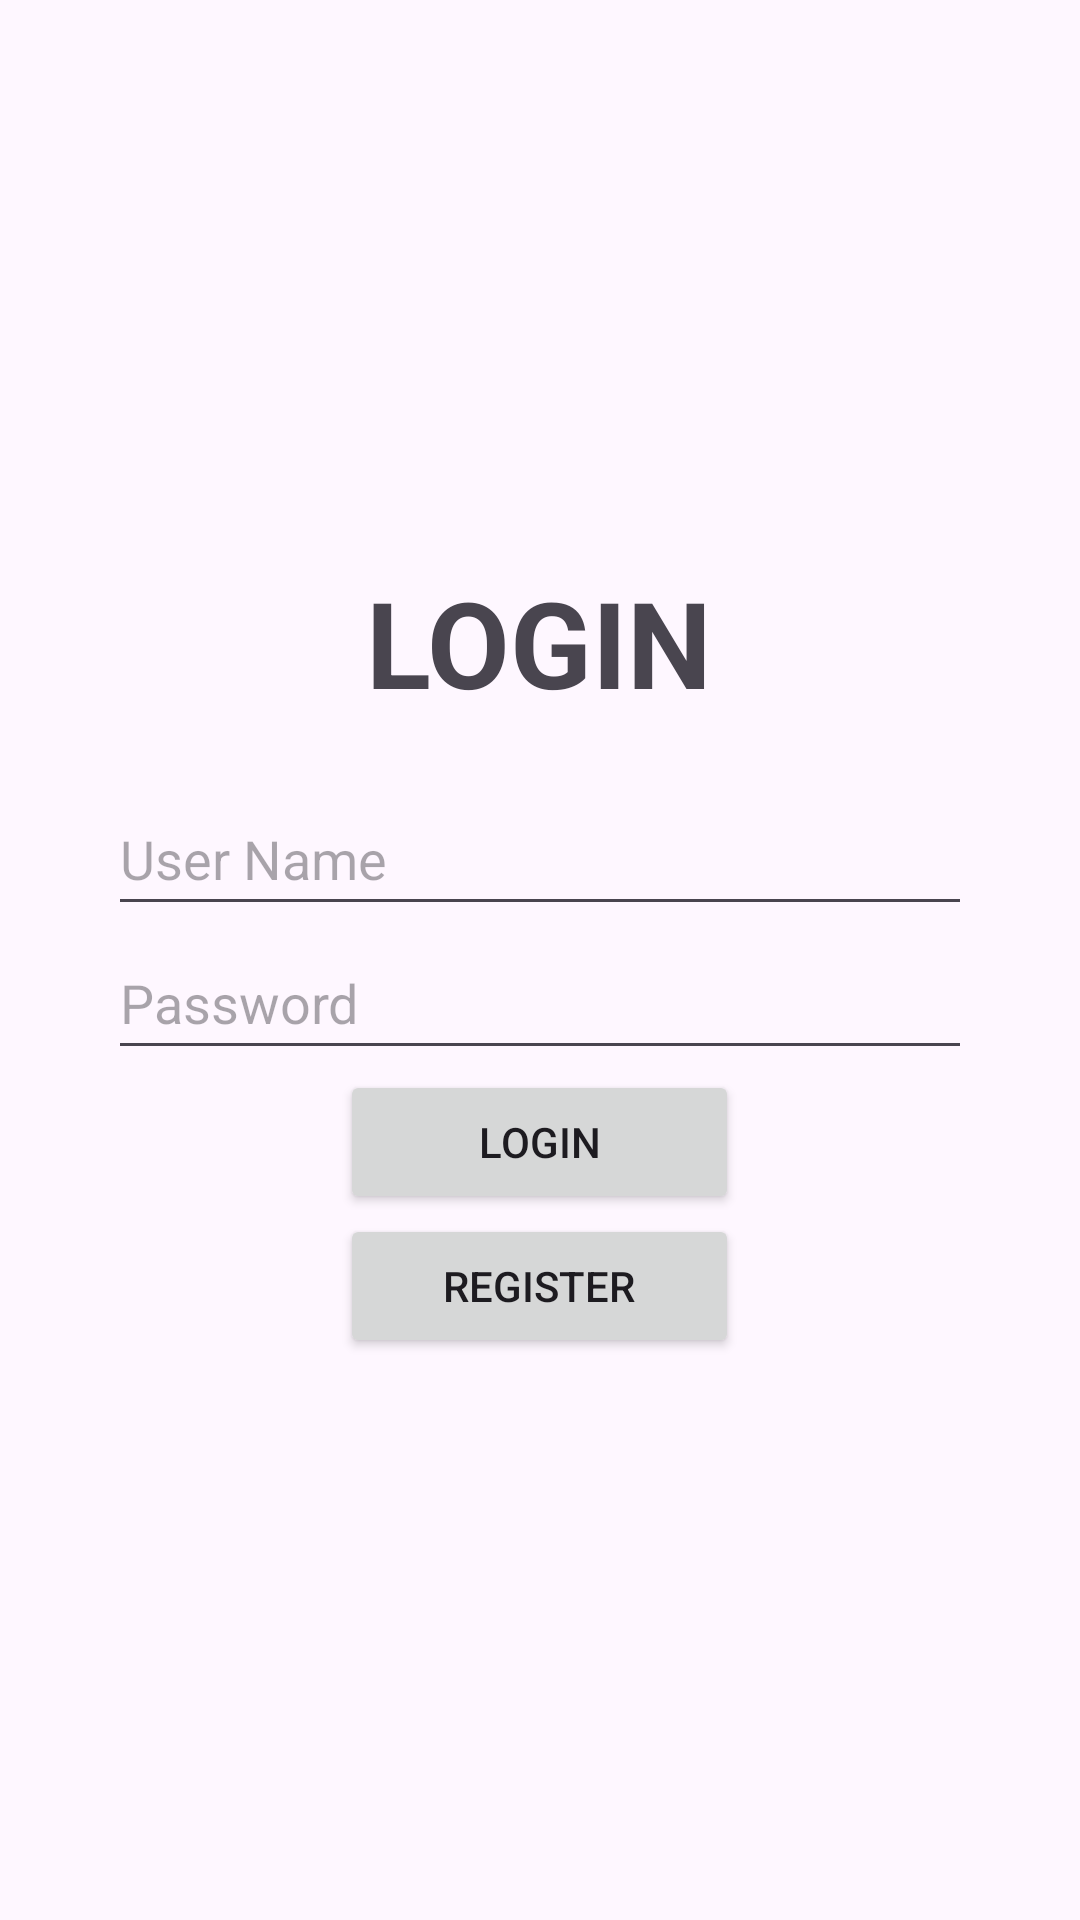

Write the Android layout XML for this screen, with the resource values it uses.
<!-- AndroidManifest.xml: application theme Theme.ReadingLmao -->
<!-- res/layout/fragment_login.xml -->
<?xml version="1.0" encoding="utf-8"?>
<FrameLayout xmlns:android="http://schemas.android.com/apk/res/android"
    xmlns:tools="http://schemas.android.com/tools"
    android:layout_width="match_parent"
    android:layout_height="match_parent"
    tools:context=".ui.fragment.LoginFragment">

    
    <LinearLayout
        android:layout_width="match_parent"
        android:layout_height="match_parent"
        android:orientation="vertical"
        android:gravity="center"
        android:padding="20dp">

        <TextView
            android:layout_width="wrap_content"
            android:layout_height="wrap_content"
            android:text="LOGIN"
            android:textSize="40sp"
            android:textStyle="bold"
            android:layout_marginBottom="20dp"/>

        <EditText
            android:id="@+id/edtUserName"
            android:layout_width="288dp"
            android:layout_height="wrap_content"
            android:hint="User Name"
            android:minHeight="48dp" />

        <EditText
            android:id="@+id/edtPassword"
            android:layout_width="288dp"
            android:layout_height="wrap_content"
            android:hint="Password"
            android:inputType="textPassword"
            android:minHeight="48dp" />

        <Button
            android:id="@+id/btnLogin"
            android:layout_width="133dp"
            android:layout_height="wrap_content"
            android:text="Login" />

        <Button
            android:id="@+id/btnGoToRegister"
            android:layout_width="133dp"
            android:layout_height="wrap_content"
            android:text="Register" />

    </LinearLayout>

</FrameLayout>
<!-- resources referenced by this layout -->
<resources>
  <style name="Theme.ReadingLmao" parent="Base.Theme.ReadingLmao" />
  <style name="Base.Theme.ReadingLmao" parent="Theme.Material3.DayNight.NoActionBar">
          
          
      </style>
</resources>
